Labelled photos from "merged_full_split_final", an image-classification folder in wifizone/TrashClassifier. The possible labels are: cardboard, glass, metal, paper, plastic, trash.

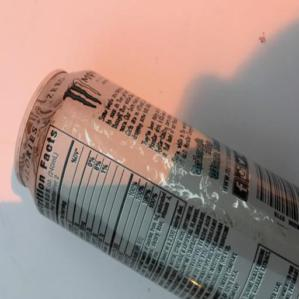
Label: metal

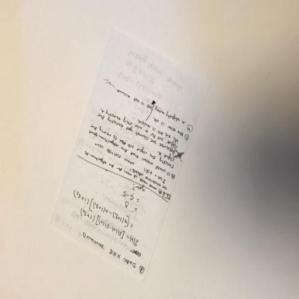
Label: paper

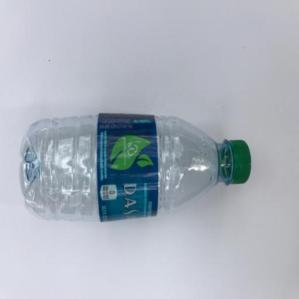
Label: plastic

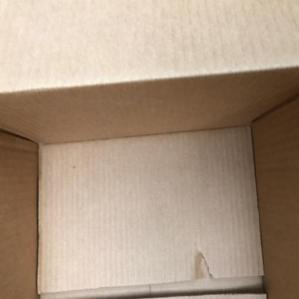
Label: cardboard

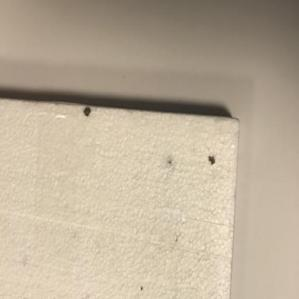
Label: trash

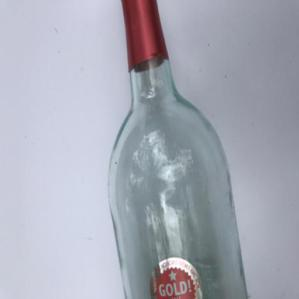
Label: glass
